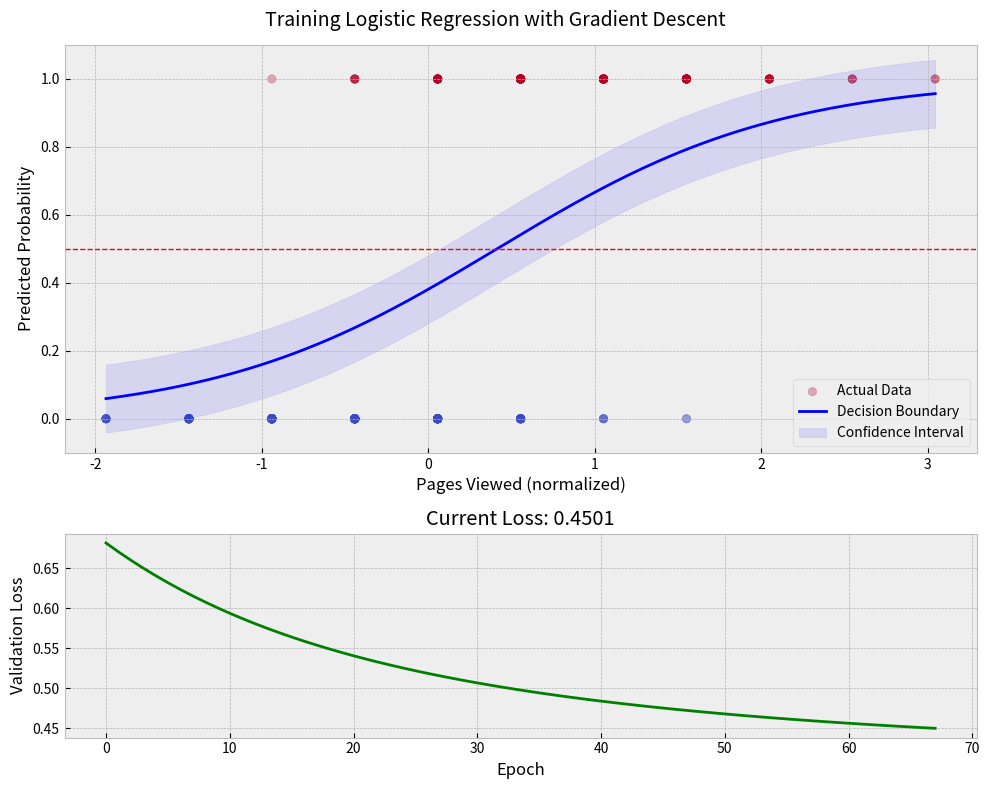

Recreate this plot in Python. (Note: this script raises an exception after producing the figure.)
import numpy as np
import matplotlib.pyplot as plt
from matplotlib.animation import FuncAnimation
from typing import Tuple, List, Optional
from dataclasses import dataclass
import seaborn as sns

@dataclass
class TrainingConfig:
    """Configuration for training parameters."""
    epochs: int = 100
    learning_rate: float = 0.1
    early_stopping_patience: int = 10
    regularization_strength: float = 0.01
    convergence_threshold: float = 1e-4
    train_val_split: float = 0.8

def generate_synthetic_data(n_samples: int = 300, seed: int = 42) -> Tuple[np.ndarray, np.ndarray]:
    """Generate synthetic data for logistic regression.
    
    Args:
        n_samples: Number of samples to generate
        seed: Random seed for reproducibility
        
    Returns:
        Tuple of (X, y) where X is normalized features and y is binary labels
    """
    np.random.seed(seed)
    pages_viewed = np.random.poisson(lam=4, size=n_samples)
    true_probs = sigmoid(1.2 * (pages_viewed - 5))
    purchases = np.random.binomial(1, true_probs)
    
    X = pages_viewed.reshape(-1, 1)
    X_norm = (X - X.mean()) / X.std()
    return X_norm, purchases

def sigmoid(z: np.ndarray) -> np.ndarray:
    """Compute sigmoid function."""
    return 1 / (1 + np.exp(-np.clip(z, -500, 500)))  # Clip to prevent overflow

def compute_gradients(X: np.ndarray, y: np.ndarray, w: float, b: float, 
                     reg_strength: float) -> Tuple[float, float]:
    """Compute gradients for logistic regression with regularization."""
    n_samples = len(y)
    z = w * X.flatten() + b
    pred = sigmoid(z)
    error = pred - y
    
    # Add L2 regularization
    grad_w = (np.dot(error, X.flatten()) / n_samples) + (reg_strength * w)
    grad_b = np.sum(error) / n_samples
    return grad_w, grad_b

def train_logistic_regression(X: np.ndarray, y: np.ndarray, config: TrainingConfig) -> Tuple[List[float], List[float], List[float]]:
    """Train logistic regression model using gradient descent.
    
    Returns:
        Lists of weights, biases, and losses during training
    """
    # Split data into train and validation sets
    train_size = int(len(X) * config.train_val_split)
    X_train, X_val = X[:train_size], X[train_size:]
    y_train, y_val = y[:train_size], y[train_size:]
    
    w, b = 0.0, 0.0
    w_list, b_list, loss_list = [], [], []
    best_val_loss = float('inf')
    patience_counter = 0
    
    for epoch in range(config.epochs):
        # Training step
        grad_w, grad_b = compute_gradients(X_train, y_train, w, b, config.regularization_strength)
        w -= config.learning_rate * grad_w
        b -= config.learning_rate * grad_b
        
        # Compute validation loss
        val_pred = sigmoid(w * X_val.flatten() + b)
        val_loss = -np.mean(y_val * np.log(val_pred + 1e-15) + 
                          (1 - y_val) * np.log(1 - val_pred + 1e-15))
        
        # Early stopping
        if val_loss < best_val_loss - config.convergence_threshold:
            best_val_loss = val_loss
            patience_counter = 0
        else:
            patience_counter += 1
            
        if patience_counter >= config.early_stopping_patience:
            print(f"Early stopping at epoch {epoch + 1}")
            break
            
        w_list.append(w)
        b_list.append(b)
        loss_list.append(val_loss)
        
    return w_list, b_list, loss_list

def create_animation(X: np.ndarray, y: np.ndarray, w_list: List[float], 
                    b_list: List[float], loss_list: List[float], 
                    save_path: str = "logistic_regression_training.mp4") -> None:
    """Create and save animation of training process."""
    plt.style.use('bmh')  # Using a built-in style instead of seaborn
    x_plot = np.linspace(X.min(), X.max(), 300)
    fig, (ax1, ax2) = plt.subplots(2, 1, figsize=(10, 8), height_ratios=[2, 1])
    fig.suptitle("Training Logistic Regression with Gradient Descent", fontsize=14)
    
    def animate(i):
        # Clear previous frame
        ax1.clear()
        ax2.clear()
        
        # Plot data and decision boundary
        ax1.scatter(X, y, alpha=0.3, c=y, cmap='coolwarm', label='Actual Data')
        y_curve = sigmoid(w_list[i] * x_plot + b_list[i])
        ax1.plot(x_plot, y_curve, color='blue', label=f'Decision Boundary')
        ax1.fill_between(x_plot, y_curve - 0.1, y_curve + 0.1, 
                        color='blue', alpha=0.1, label='Confidence Interval')
        ax1.axhline(0.5, color='red', linestyle='--', linewidth=1)
        ax1.set_xlabel("Pages Viewed (normalized)")
        ax1.set_ylabel("Predicted Probability")
        ax1.set_ylim(-0.1, 1.1)
        ax1.legend(loc='lower right')
        ax1.grid(True)
        
        # Plot loss curve
        ax2.plot(loss_list[:i+1], color='green')
        ax2.set_xlabel("Epoch")
        ax2.set_ylabel("Validation Loss")
        ax2.grid(True)
        ax2.set_title(f"Current Loss: {loss_list[i]:.4f}")
        
        plt.tight_layout()
    
    ani = FuncAnimation(fig, animate, frames=len(w_list), interval=60)
    ani.save(save_path, writer="ffmpeg", fps=15)
    plt.close()

def main():
    """Main function to run the logistic regression training and visualization."""
    # Configuration
    config = TrainingConfig()
    
    # Generate and prepare data
    X, y = generate_synthetic_data()
    
    # Train model
    print("Training logistic regression model...")
    w_list, b_list, loss_list = train_logistic_regression(X, y, config)
    
    # Create animation
    print("Creating animation...")
    create_animation(X, y, w_list, b_list, loss_list)
    print("Animation saved as 'logistic_regression_training.mp4'")

if __name__ == "__main__":
    main() 